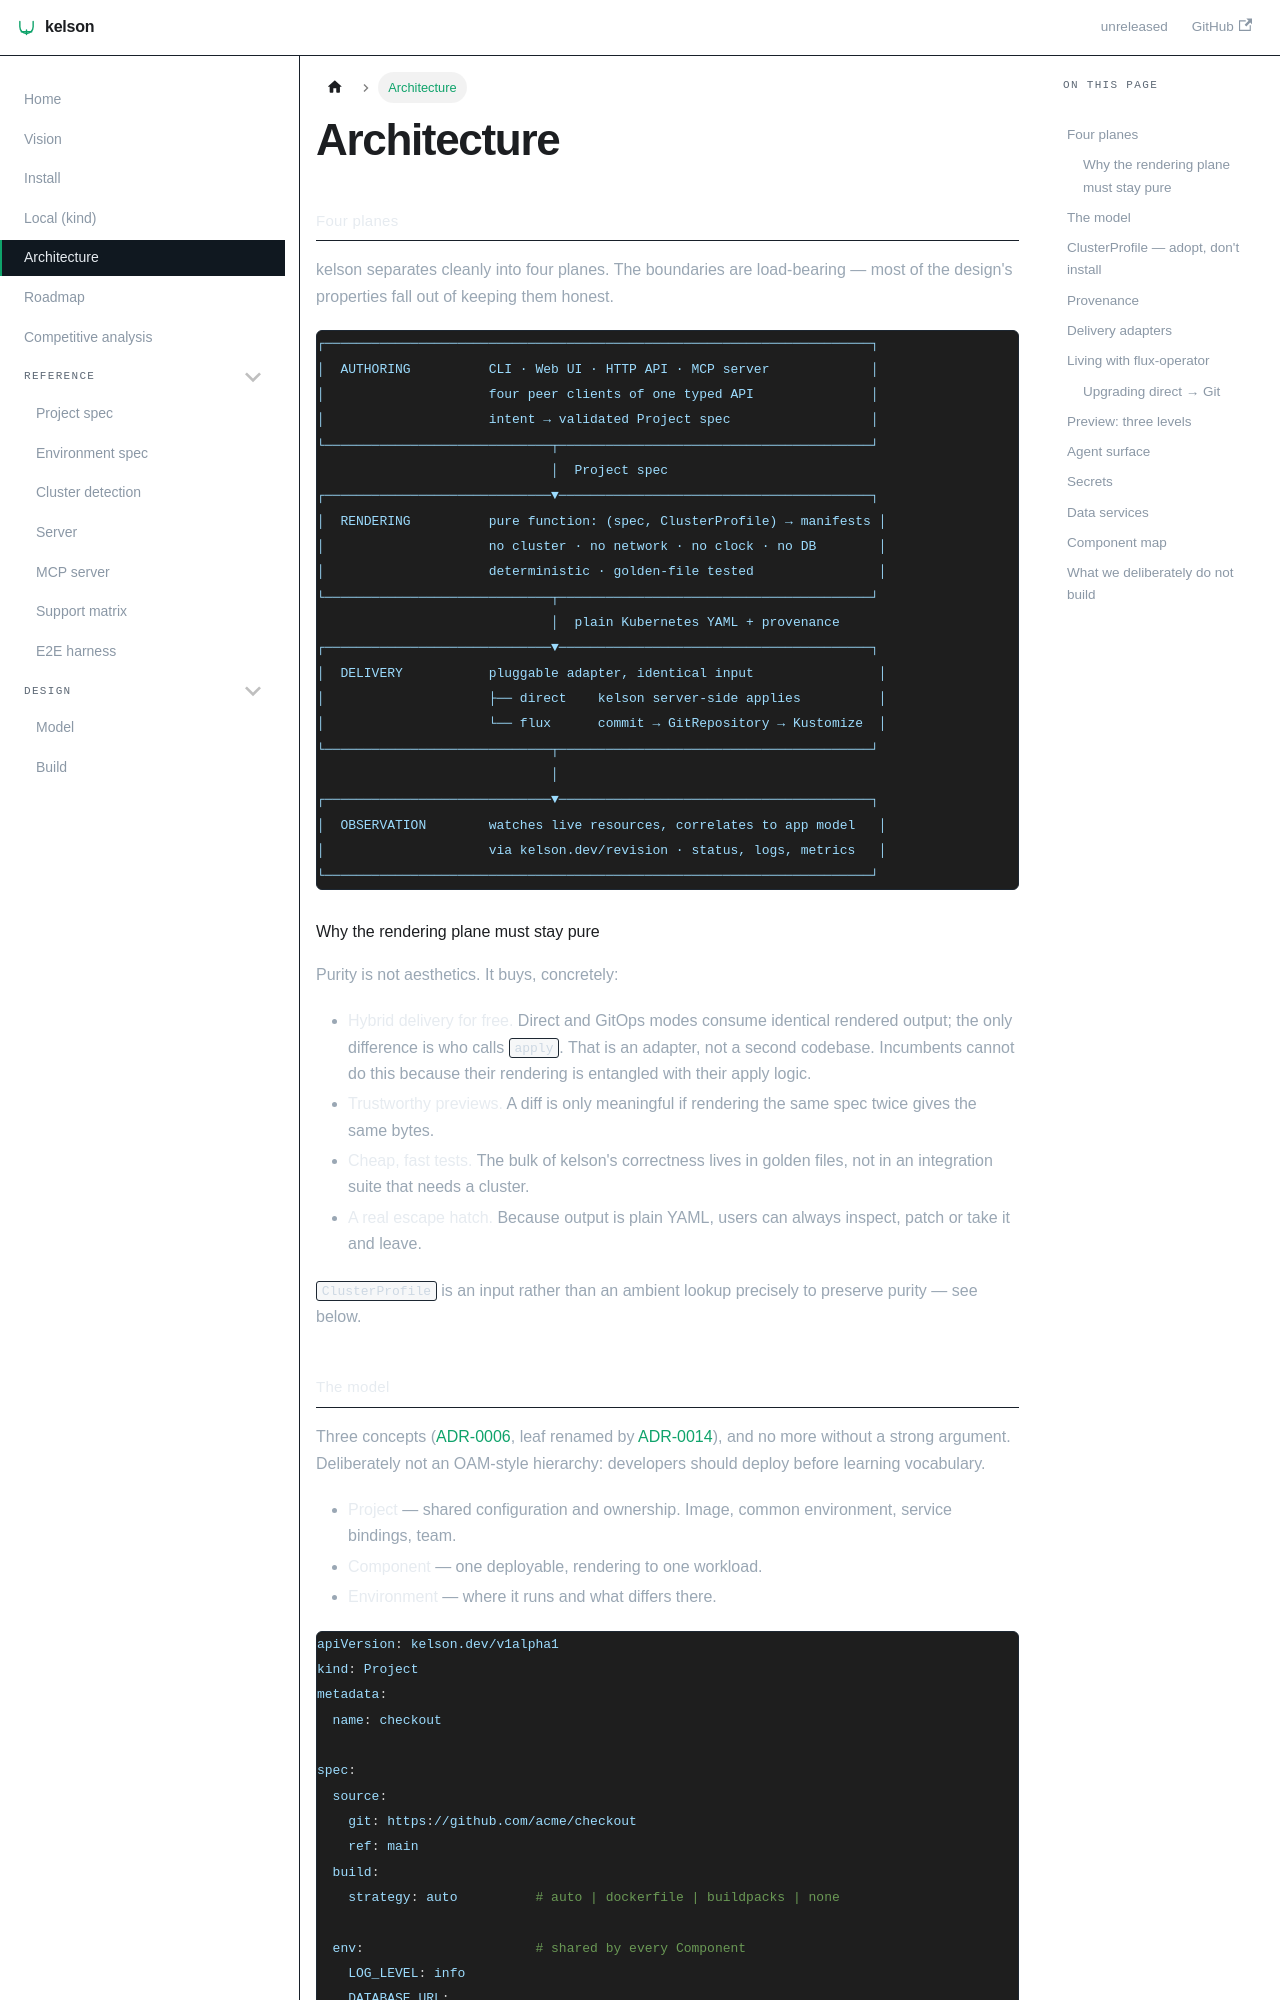

repository: dafrie/kelson · page: architecture/index.html · generator: docusaurus

# Architecture

## Four planes

kelson separates cleanly into four planes. The boundaries are load-bearing — most of the design's
properties fall out of keeping them honest.

```
┌──────────────────────────────────────────────────────────────────────┐
│  AUTHORING          CLI · Web UI · HTTP API · MCP server             │
│                     four peer clients of one typed API               │
│                     intent → validated Project spec                  │
└─────────────────────────────┬────────────────────────────────────────┘
                              │  Project spec
┌─────────────────────────────▼────────────────────────────────────────┐
│  RENDERING          pure function: (spec, ClusterProfile) → manifests │
│                     no cluster · no network · no clock · no DB        │
│                     deterministic · golden-file tested                │
└─────────────────────────────┬────────────────────────────────────────┘
                              │  plain Kubernetes YAML + provenance
┌─────────────────────────────▼────────────────────────────────────────┐
│  DELIVERY           pluggable adapter, identical input                │
│                     ├── direct    kelson server-side applies          │
│                     └── flux      commit → GitRepository → Kustomize  │
└─────────────────────────────┬────────────────────────────────────────┘
                              │
┌─────────────────────────────▼────────────────────────────────────────┐
│  OBSERVATION        watches live resources, correlates to app model   │
│                     via kelson.dev/revision · status, logs, metrics   │
└──────────────────────────────────────────────────────────────────────┘
```

### Why the rendering plane must stay pure

Purity is not aesthetics. It buys, concretely:

- **Hybrid delivery for free.** Direct and GitOps modes consume identical rendered output; the only
  difference is who calls `apply`. That is an adapter, not a second codebase. Incumbents cannot do this
  because their rendering is entangled with their apply logic.
- **Trustworthy previews.** A diff is only meaningful if rendering the same spec twice gives the same
  bytes.
- **Cheap, fast tests.** The bulk of kelson's correctness lives in golden files, not in an integration
  suite that needs a cluster.
- **A real escape hatch.** Because output is plain YAML, users can always inspect, patch or take it and
  leave.

`ClusterProfile` is an input rather than an ambient lookup precisely to preserve purity — see below.
